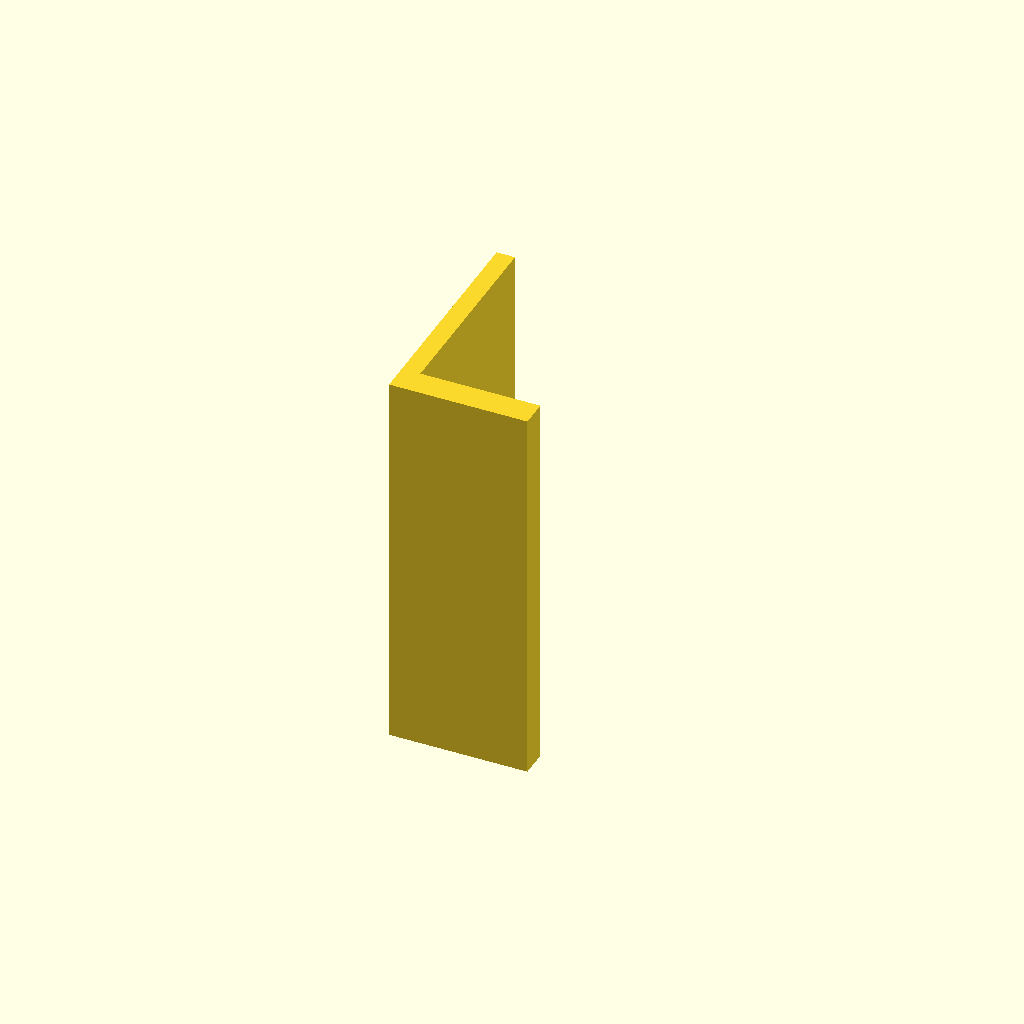
Cell 1: rendered with the file's own defaults.
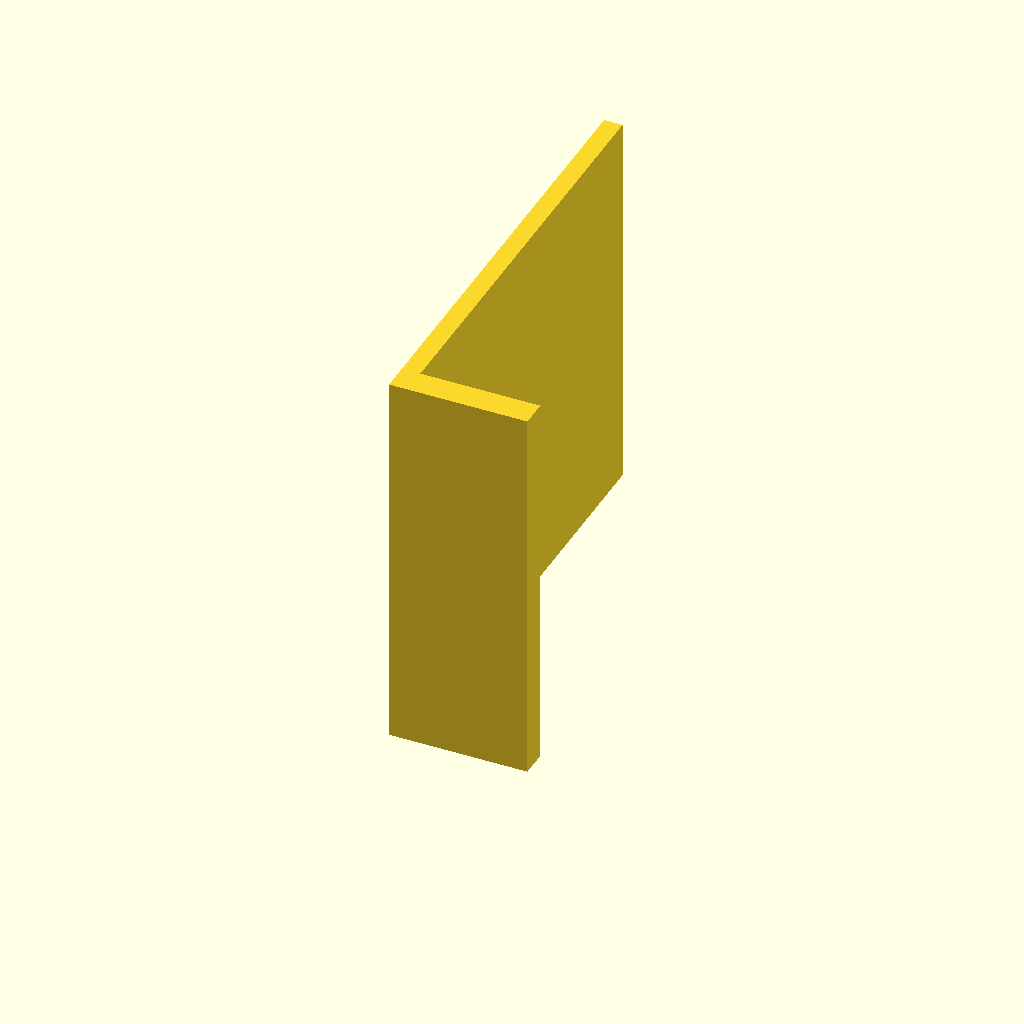
Cell 2: hook_height = 100 (everything else at default).
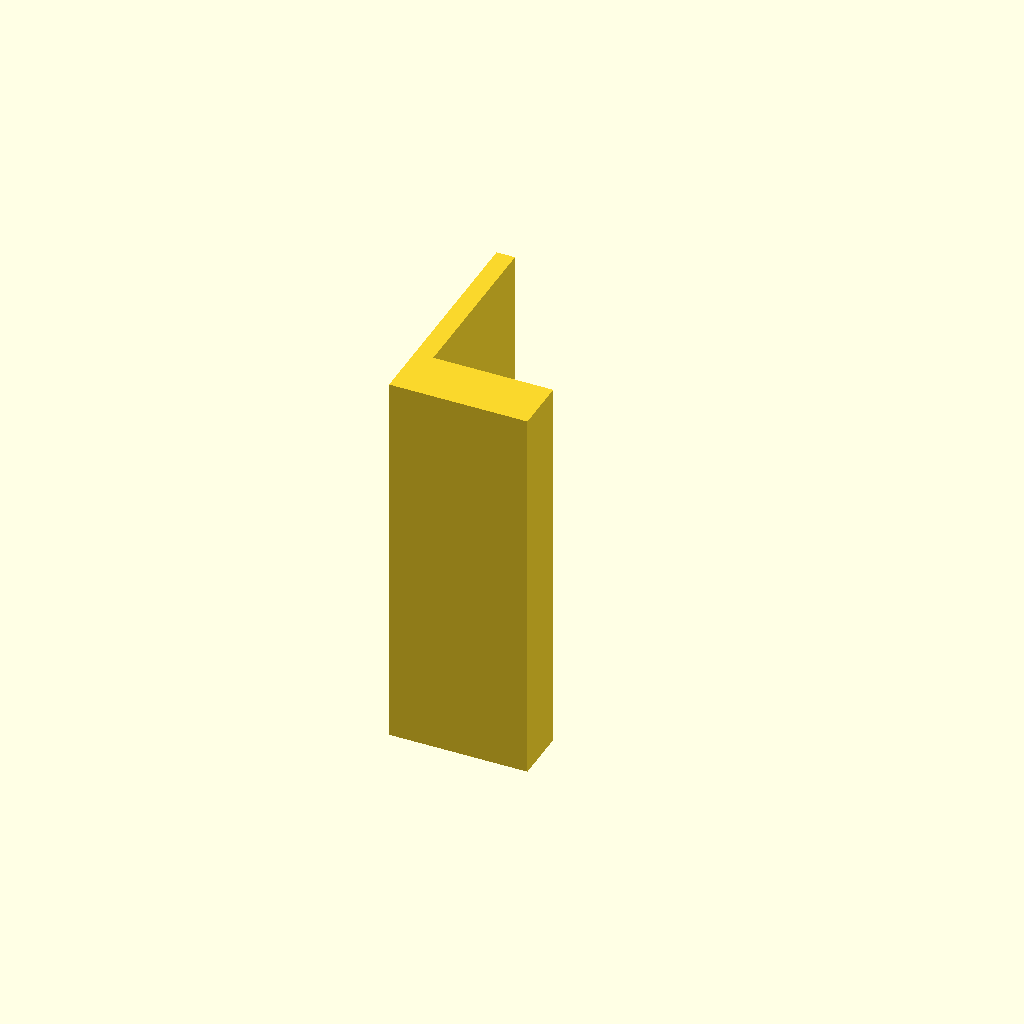
Cell 3: the same model with ledge_thick = 12.
One fixed orthographic camera (rotation 55°, 0°, 25°; colour scheme Cornfield) for every cell.
The OpenSCAD source (bench/heldout/harness/bench/results/r4-qwen38-scadfix/code/tiiny_Qwen_Qwen3.8-27B/pcr_strip_ice_hanger_s0_a1.scad):
// 8-tube PCR strip holder that hooks over a 12 mm bucket wall
// Printed as used: rests on XY plane (z=0), builds up +Z, centred on x=0.

$fn = 64;

// ---- Wall / hook dimensions (YZ profile) ----
wall_thick   = 12;    // bucket wall thickness (gap the hook spans)
leg_thick    = 4;     // thickness of each hook leg
hook_height  = 50;    // z=0..50 for both legs
bridge_thick = 4;     // z=46..50 top bridge
// inner leg  : y = 0 .. 4
// outer leg  : y = 16.5 .. 20.5  (gap 4..16.5 = 12.5 mm, clears 12 mm wall)

// ---- Ledge (tube platform) dimensions ----
ledge_thick  = 6;     // z=0..6
ledge_len    = 30;    // reaches y=0 .. y=-30 into the ice

// ---- Tube holes ----
n_tubes      = 8;
hole_diam    = 6.4;   // through-hole diameter
hole_pitch   = 9;     // spacing along X
hole_y       = -15;   // hole centre in Y

// ---- Extrusion ----
extrude_len  = 84;    // extruded along X, centred on x=0

// ---- Build the YZ profile (x=0 plane) and extrude along X ----
module profile() {
    linear_extrude(extrude_len, center = true) {
        // inner leg
        square([leg_thick, hook_height], start = [0, 0]);
        // outer leg
        square([leg_thick, hook_height], start = [wall_thick + 0.5, 0]);
        // top bridge joining the legs
        square([wall_thick + 0.5 + leg_thick, bridge_thick], start = [0, hook_height - bridge_thick]);
        // flat ledge extending toward -Y from the inner-leg foot
        square([ledge_len, ledge_thick], start = [-ledge_len, 0]);
    }
}

// ---- Tube holes (through the ledge, along Z) ----
module holes() {
    for (i = [0 : n_tubes - 1]) {
        x = (i - (n_tubes - 1) / 2) * hole_pitch;   // centred on x=0
        translate([x, hole_y, -1]) {
            cylinder(h = ledge_thick + 2, r = hole_diam / 2, $fn = $fn);
        }
    }
}

// ---- Final solid: profile minus holes ----
difference() {
    profile();
    holes();
}
Customizer parameters (derived from the source; name, type, default, range or options):
wall_thick: number, default 12
leg_thick: number, default 4
hook_height: number, default 50
bridge_thick: number, default 4
ledge_thick: number, default 6
ledge_len: number, default 30
n_tubes: number, default 8
hole_diam: number, default 6.4
hole_pitch: number, default 9
hole_y: number, default -15
extrude_len: number, default 84
